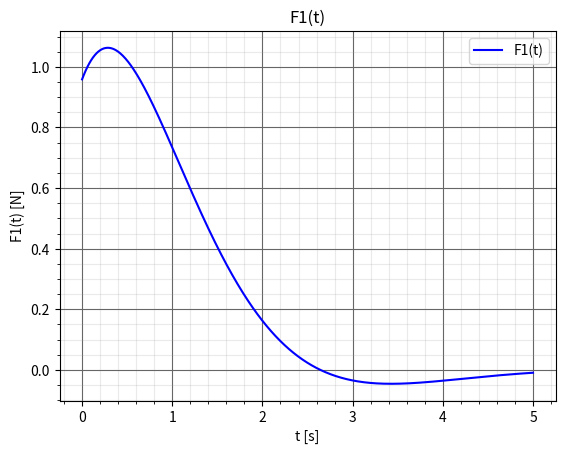
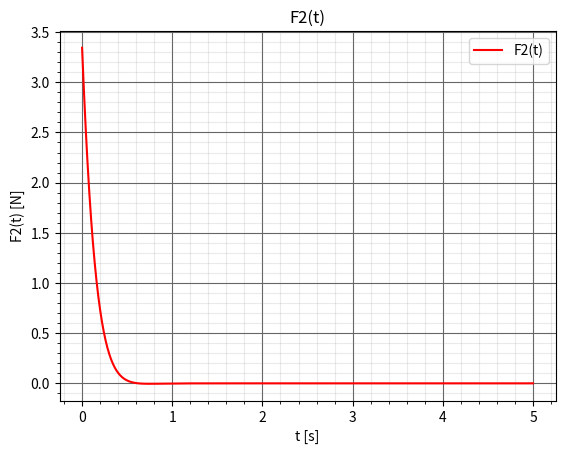
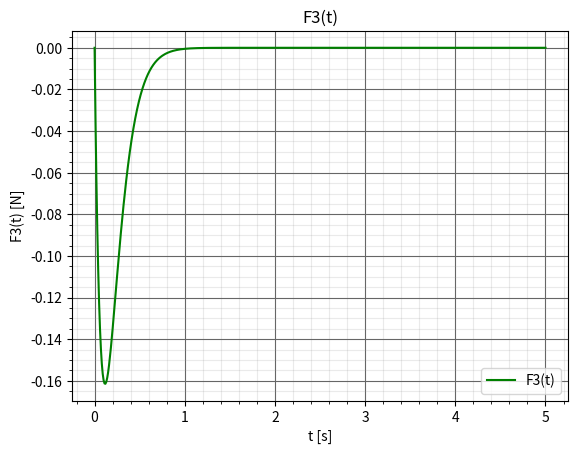
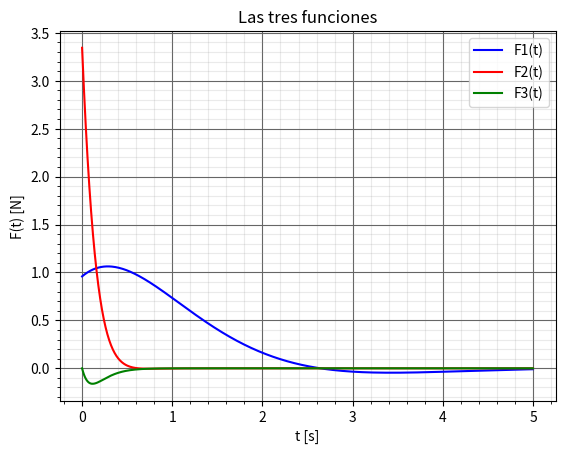

These figures' Python source, in order:
import matplotlib.pyplot as plt
import numpy as np
import scipy.integrate as integrate


def FPlot(X,Y,Xlbl,Ylbl,Ttl,c,lbl):
    #.Donde:
    #.     X   : datos de abcisas
    #.     Y   : datos de ordenadas
    #.     Xlbl: etiqueta del eje X
    #.     Ylbl: etiqueta del eje Y
    #.     Ttl : titulo del grafico
    #.     c   : color de la traza
    #.     lbl : etiqueta de los datos
    plt.xlabel(Xlbl); plt.ylabel(Ylbl); plt.title(Ttl)
    plt.plot(X,Y,c,label=lbl)
    # Grilla mayor
    plt.grid(which='major', color='#666666', linestyle='-')
    # Grilla menor
    plt.minorticks_on()
    plt.grid(which='minor', color='#999999', linestyle='-', alpha=0.2)
    plt.legend()
    return

def F1 (t):
    return 2*np.exp(-t)*np.sin(t+0.5)

def F2 (t):
    return 3.5*np.exp(-7.6*t)*np.cos(3*t-0.3)

def F3 (t):
    return 2.5*np.exp(-8.5*t)*np.sin(1.5*t+np.pi)

t = np.linspace(0, 5, 500)


plt.figure(1) #figure crea ventanas distintas sin bloqueo (no como FPlot)
FPlot(t, F1(t), 't [s]', 'F1(t) [N]', 'F1(t)', 'b', 'F1(t)')

plt.figure(2)
FPlot(t, F2(t), 't [s]', 'F2(t) [N]', 'F2(t)', 'r', 'F2(t)')

plt.figure(3)
FPlot(t, F3(t), 't [s]', 'F3(t) [N]', 'F3(t)', 'g', 'F3(t)')

plt.figure(4)
FPlot(t, F1(t), 't [s]', 'F(t) [N]', 'Las tres funciones', 'b', 'F1(t)')
FPlot(t, F2(t), 't [s]', 'F(t) [N]', 'Las tres funciones', 'r', 'F2(t)')
FPlot(t, F3(t), 't [s]', 'F(t) [N]', 'Las tres funciones', 'g', 'F3(t)')

plt.show()
